Run: headless pygame with SDL's dummy video driver; simulated clock (each Clock.tick advances the game by its frame time, no real sleeping); random seed 0; keys injected as events and as key.get_pressed() state; no mouse input.
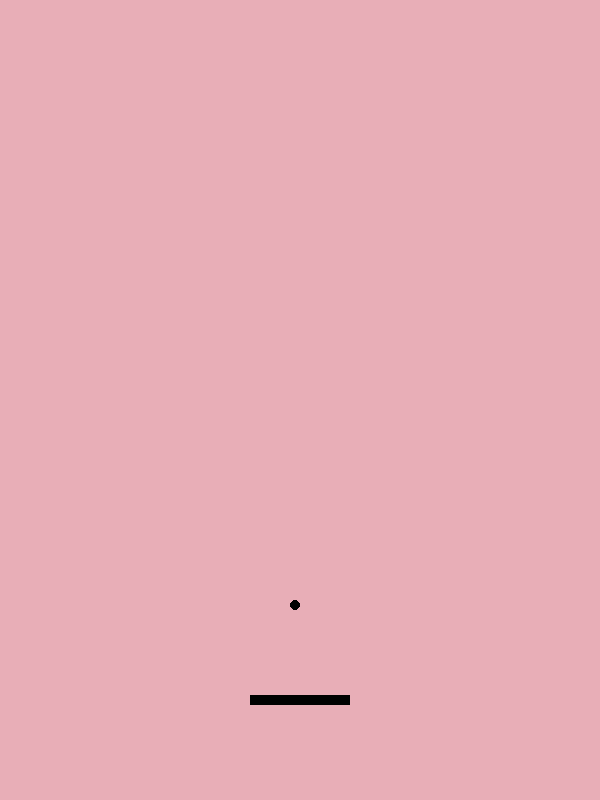
Frame 1 of 1 · flips 1–60 · no input

The pygame program that drew these frames:

import math
import pygame

class	Ball(pygame.sprite.Sprite) :
	def __init__(self) :
		super().__init__()
		self.image = pygame.Surface((20, 20), pygame.SRCALPHA)
		pygame.draw.circle(self.image, (0,0,0), (5,5), 5)
		self.rect = self.image.get_rect()
		self.rect.center = ((300, 10))
		self.center_pos= pygame.math.Vector2(self.rect.center)
		self.speed = pygame.math.Vector2(0, 10)

	
	def move(self) -> bool :
		self.center_pos += self.speed
		self.rect.centerx = int(self.center_pos.x)
		self.rect.centery = int(self.center_pos.y)
	
		if self.rect.left <= 0 or self.rect.right >= 600 :
			self.speed.x *= -1
			self.speed = self.speed.normalize() * 10
		if self.rect.top <= 0 :
			self.speed.y *= -1
			self.speed = self.speed.normalize() * 10
		return self.rect.bottom < 800

class	Platform(pygame.sprite.Sprite) :
	SPEED = 10
	def __init__(self) :
		super().__init__()
		self.image = pygame.Surface((100, 10))
		self.image.fill((0,0,0))
		self.rect = self.image.get_rect()
		self.rect.center = ((300, 700))
		self.center_pos_x = self.rect.centerx
	
	def move_left(self) :
		if self.center_pos_x == 0 :
			return
		self.center_pos_x -= self.SPEED
		self.rect.centerx = int(self.center_pos_x)

	def move_right(self) :
		if self.center_pos_x == 600 :
			return
		self.center_pos_x += self.SPEED
		self.rect.centerx = int(self.center_pos_x)

class	Brick(pygame.sprite.Sprite) :
	def __init__(self, topleft) :
		super().__init__()
		self.image = pygame.Surface((60,30))
		self.image.fill((148, 251, 171))
		self.rect = self.image.get_rect()
		pygame.draw.rect(self.image, (0,0,0), self.rect, 2)
		self.rect.topleft = topleft
	
# init library
pygame.init()

# init display
win = pygame.display.set_mode((600, 800))
pygame.display.set_caption("Bricky")
win.fill((232, 174, 183))

# init clock
clock = pygame.time.Clock()
FPS = 60

# init sprites 
platform = Platform()
ball = Ball()
all_sprites = pygame.sprite.Group()
all_sprites.add(platform, ball)
# init bricks 
bricks = []


# game loop 
running = True
while running :
	# set sprites
	win.fill((232, 174, 183))
	running = ball.move()

	# handle collisions
	if ball.rect.colliderect(platform.rect) :
		ball.speed.y *= -1
		hitpoint = (ball.center_pos.x - platform.center_pos_x) / 50
		ball.speed.x = hitpoint * 10

	all_sprites.draw(win)
	pygame.display.flip()

	# set dt --- time between frames 
	dt = clock.get_time()
	clock.tick(FPS) # fixes FPS

	# polling
	keys = pygame.key.get_pressed()
	if keys[pygame.K_LEFT] :
		platform.move_left()
	elif keys[pygame.K_RIGHT] :
		platform.move_right()

	# events --- used only to quit
	for event in pygame.event.get() :
		if event.type == pygame.QUIT :
			running = False
